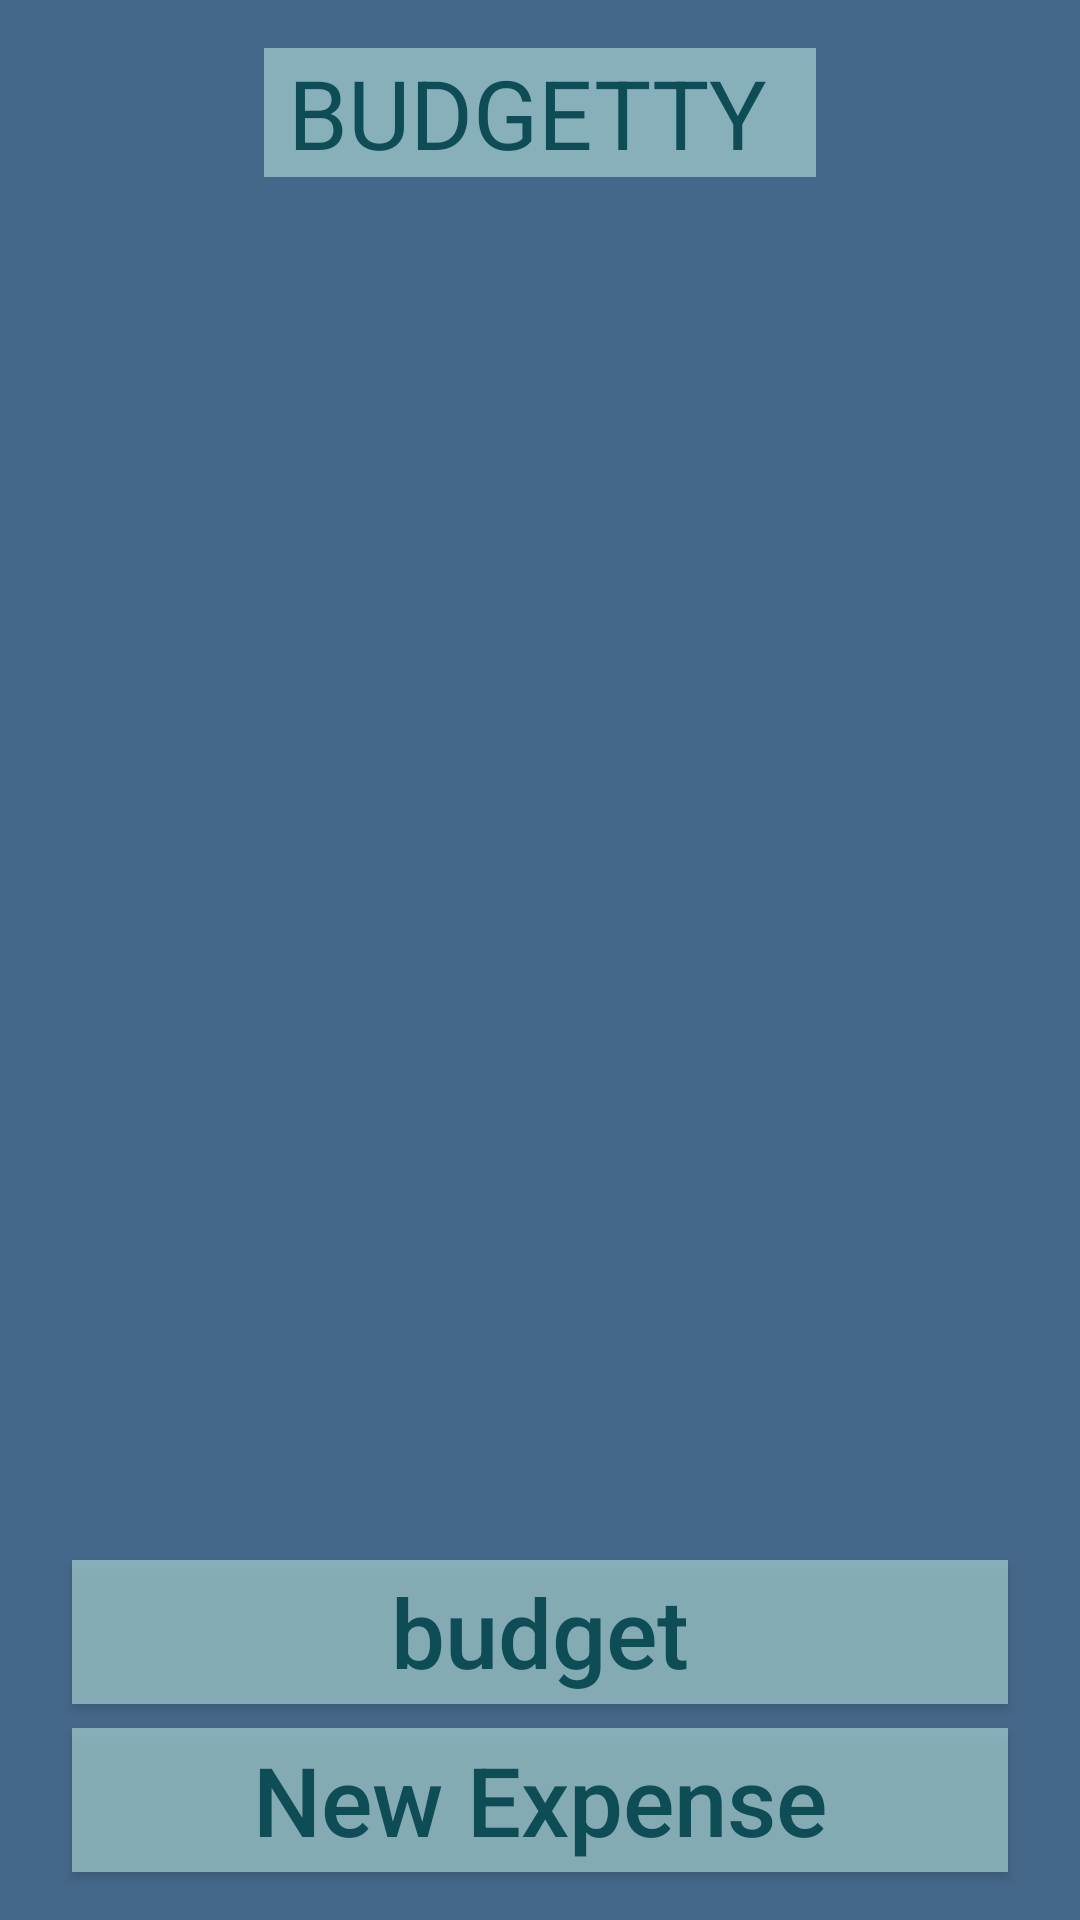

The Android layout XML behind this screen, and the referenced resources:
<!-- AndroidManifest.xml: application theme AppTheme -->
<!-- res/layout/activity_main.xml -->
<?xml version="1.0" encoding="utf-8"?>
<androidx.constraintlayout.widget.ConstraintLayout
    xmlns:android="http://schemas.android.com/apk/res/android"
    xmlns:app="http://schemas.android.com/apk/res-auto"
    xmlns:tools="http://schemas.android.com/tools"
    android:layout_width="match_parent"
    android:layout_height="match_parent"
    tools:context=".view.MainActivity"
    android:id="@+id/layout_main">

    <FrameLayout
        android:layout_width="match_parent"
        android:layout_height="match_parent"
        android:background="#456789"
        app:layout_constraintStart_toStartOf="parent"
        app:layout_constraintEnd_toEndOf="parent"
        app:layout_constraintTop_toTopOf="parent"
        app:layout_constraintBottom_toBottomOf="parent"/>

    <FrameLayout
        android:id="@+id/main_frame"
        android:elevation="8dp"
        android:layout_width="0dp"
        android:layout_height="0dp"
        app:layout_constraintStart_toStartOf="parent"
        app:layout_constraintEnd_toEndOf="parent"
        app:layout_constraintTop_toTopOf="parent"
        app:layout_constraintBottom_toBottomOf="parent"/>

    <Button
        android:id="@+id/set_budget_button"
        style="@style/ButtonStyle"
        android:elevation="0dp"
        android:text="@string/budget"
        android:layout_marginBottom="@dimen/dimen_8dp"
        app:layout_constraintEnd_toEndOf="parent"
        app:layout_constraintStart_toStartOf="parent"
        app:layout_constraintBottom_toTopOf="@id/new_expense_button"
        tools:layout_editor_absoluteY="16dp" />

    <TextView
        android:id="@+id/app_title_textview"
        android:layout_width="184dp"
        android:layout_height="wrap_content"
        android:layout_marginTop="@dimen/dimen_16dp"
        android:paddingStart="8dp"
        android:paddingEnd="8dp"
        android:background="@color/bk1"
        android:textColor="@color/text_color"
        android:textSize="32dp"
        android:text="@string/budgetty_text"
        app:layout_constraintTop_toTopOf="parent"
        app:layout_constraintStart_toStartOf="parent"
        app:layout_constraintEnd_toEndOf="parent"
        app:layout_constraintBottom_toTopOf="@id/expenses_recyclerview"/>

    <Button
        android:id="@+id/new_expense_button"
        android:text="@string/new_expense"
        android:layout_marginBottom="@dimen/dimen_16dp"
        android:elevation="0dp"
        style="@style/ButtonStyle"
        app:layout_constraintBottom_toBottomOf="parent"
        app:layout_constraintStart_toStartOf="parent"
        app:layout_constraintEnd_toEndOf="parent"/>

    <ImageView
        android:id="@+id/background_percent"
        android:layout_width="0dp"
        android:layout_height="wrap_content"
        android:background="@color/colorPrimary"
        android:elevation="-1dp"
        app:layout_constraintStart_toStartOf="parent"
        app:layout_constraintEnd_toEndOf="parent"
        app:layout_constraintBottom_toBottomOf="parent"
        app:layout_constraintTop_toTopOf="parent"/>

    <androidx.recyclerview.widget.RecyclerView
        android:id="@+id/expenses_recyclerview"
        android:layout_width="0dp"
        android:layout_height="0dp"
        android:layout_margin="@dimen/dimen_16dp"
        app:layout_constraintBottom_toTopOf="@id/set_budget_button"
        app:layout_constraintEnd_toEndOf="parent"
        app:layout_constraintStart_toStartOf="parent"
        app:layout_constraintTop_toBottomOf="@id/app_title_textview" />
</androidx.constraintlayout.widget.ConstraintLayout>
<!-- resources referenced by this layout -->
<resources>
  <color name="bk1">#9CB2DFDB</color>
  <color name="colorPrimary">#BCFFFFFF</color>
  <color name="text_color">#0E4D55</color>
  <dimen name="dimen_16dp">16dp</dimen>
  <dimen name="dimen_8dp">8dp</dimen>
  <string name="budget">budget</string>
  <string name="budgetty_text">BUDGETTY</string>
  <string name="new_expense">New Expense</string>
  <style name="ButtonStyle">
          <item name="android:textSize">@dimen/text_32sp</item>
          <item name="android:textColor">@color/text_color</item>
          <item name="android:background">@color/bk1</item>
          <item name="android:layout_marginEnd">@dimen/dimen_24dp</item>
          <item name="android:layout_marginStart">@dimen/dimen_24dp</item>
          <item name="android:layout_width">0dp</item>
          <item name="android:layout_height">wrap_content</item>
          <item name="android:textAllCaps">false</item>
          <item name="android:strokeColor">@color/bttn_outline</item>
      </style>
  <style name="AppTheme" parent="Theme.AppCompat.Light.NoActionBar">
          <item name="android:windowContentTransitions">true</item>
          <item name="colorPrimary">@color/colorPrimary</item>
          <item name="colorPrimaryDark">@color/colorPrimaryDark</item>
          <item name="colorAccent">@color/colorAccent</item>
      </style>
  <dimen name="text_32sp">32sp</dimen>
  <dimen name="dimen_24dp">24dp</dimen>
  <color name="bttn_outline">#7700EEDA</color>
  <color name="colorPrimaryDark">#000000</color>
  <color name="colorAccent">#000000</color>
</resources>
